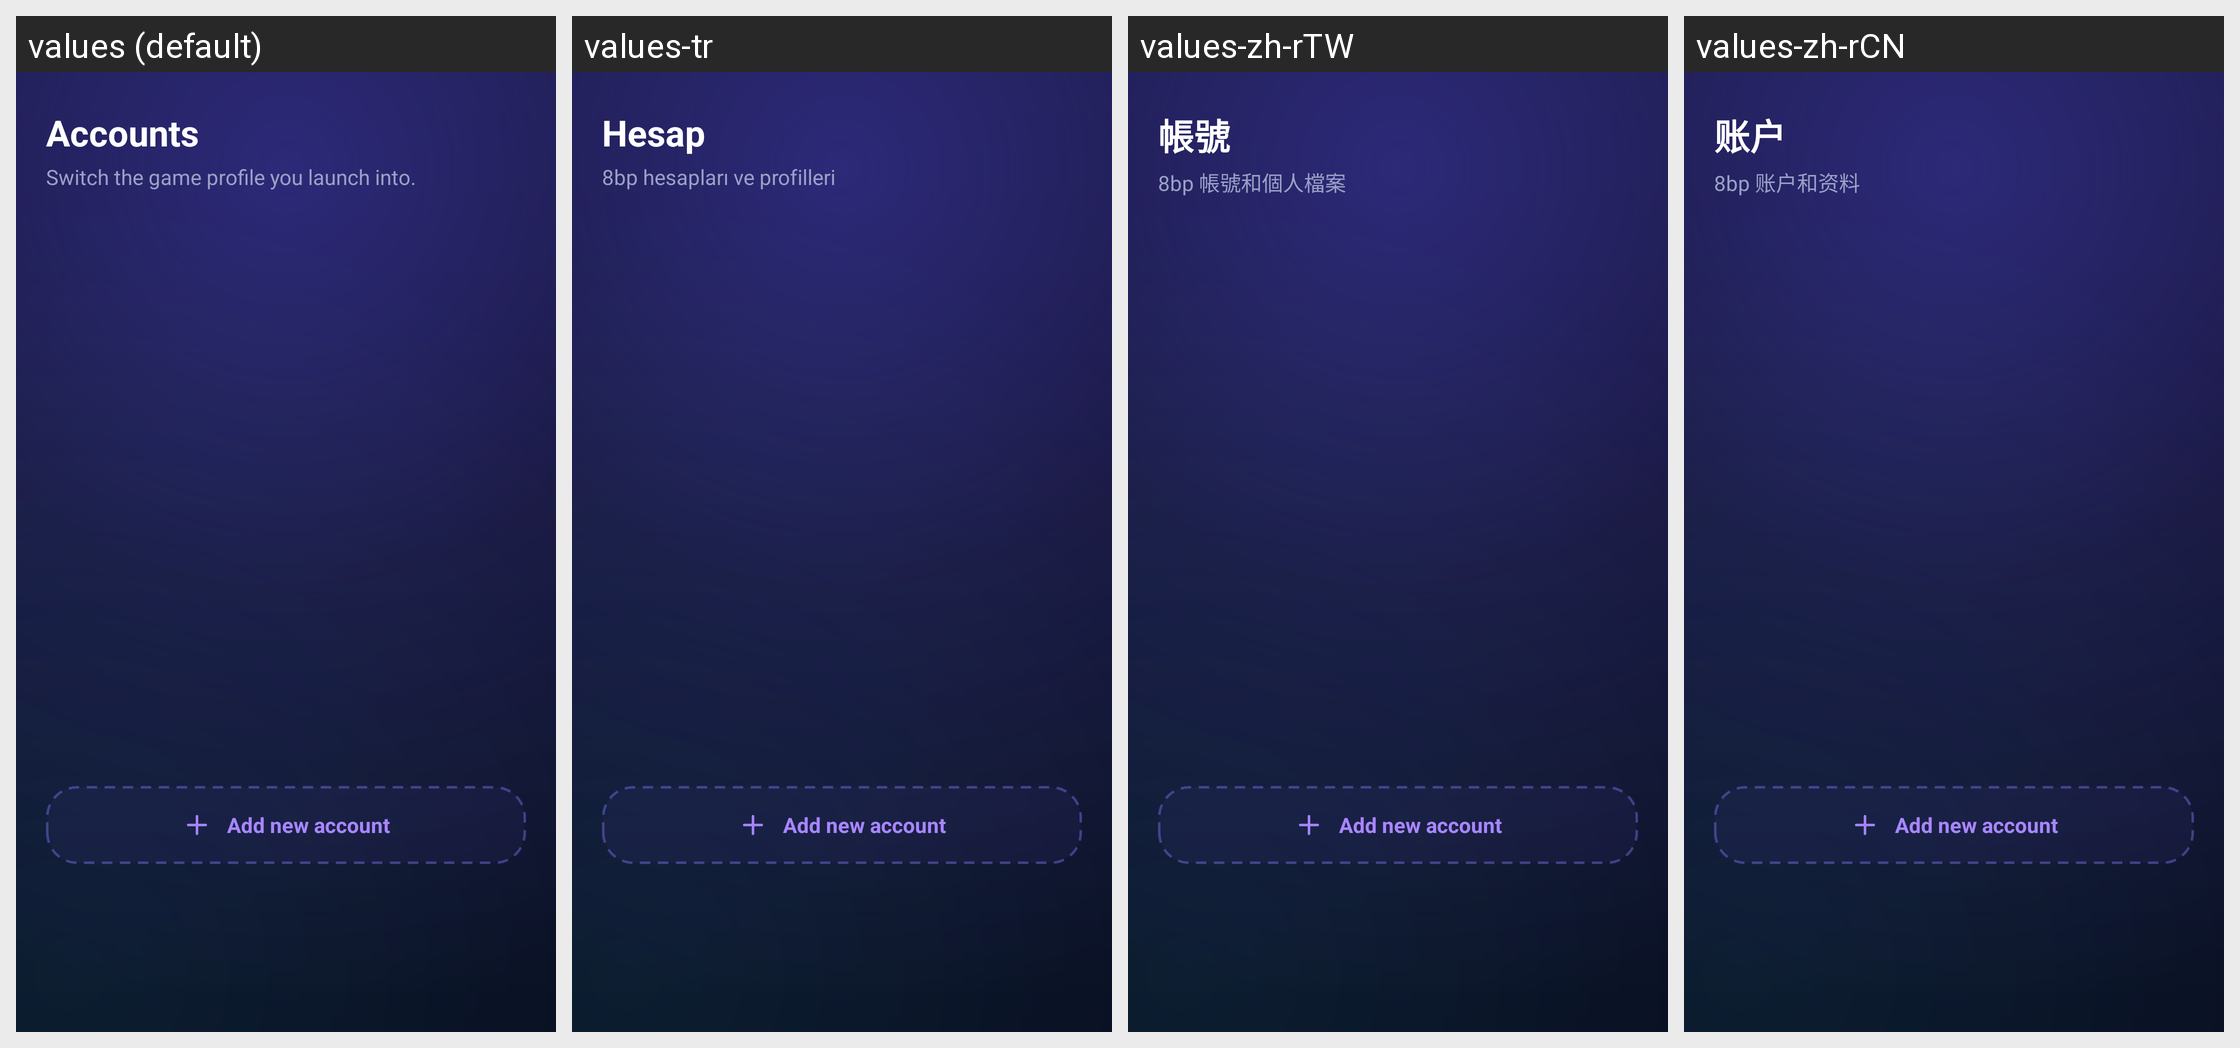

The Android screen above is rendered under several locales of the same app. Produce the string resources it draws, with the default and per-locale values.
Android screen res/layout/fragment_account.xml rendered under 4 locales, left to right: values (default), values-tr, values-zh-rTW, values-zh-rCN. Device: Nexus 5 (rendered at 1080×1920; each locale shown at half size, 540×960, under a caption strip naming it); theme Theme.AppMain.
Other locales in the repository, not shown: values-ar, values-ckb, values-hi, values-kk, values-ky, values-pa, values-pt-rBR, values-ru.
Strings drawn on this screen, with the default value and each locale's value (text and hints the layout hard-codes, and strings that could not be matched under every locale, appear in the picture but are not listed):

account_page_title
  values: Accounts
  values-tr: Hesap
  values-zh-rTW: 帳號
  values-zh-rCN: 账户

account_page_subtitle
  values: Switch the game profile you launch into.
  values-tr: 8bp hesapları ve profilleri
  values-zh-rTW: 8bp 帳號和個人檔案
  values-zh-rCN: 8bp 账户和资料

account_add_new
  values: Add new account
  values-tr: Add new account  [not translated; the default value is used]
  values-zh-rTW: Add new account  [not translated; the default value is used]
  values-zh-rCN: Add new account  [not translated; the default value is used]
